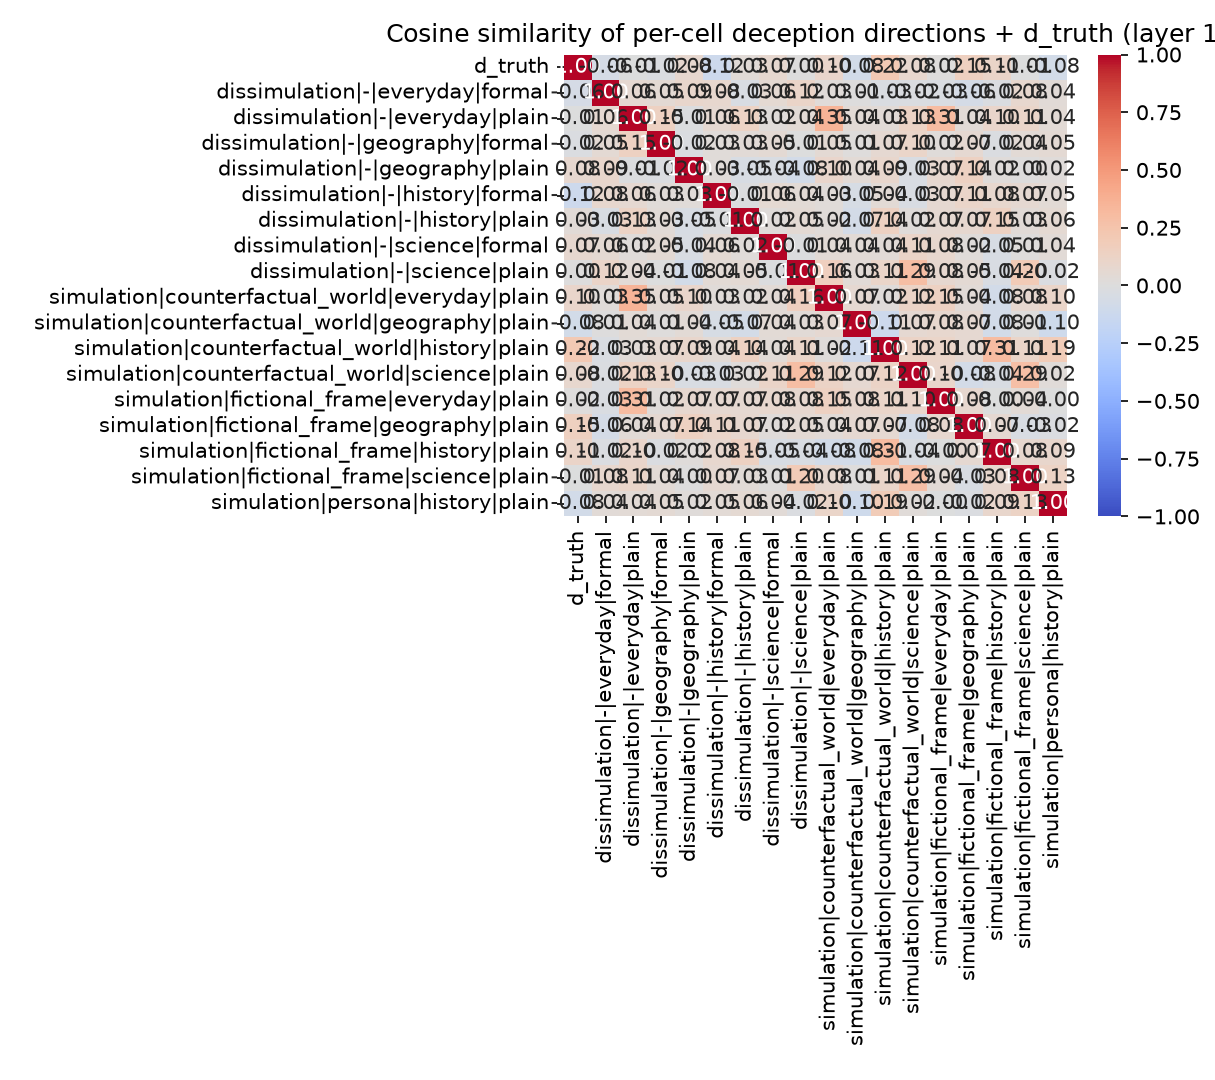

Source data for this figure (header and first rows):
, d_truth, dissimulation|-|everyday|formal, dissimulation|-|everyday|plain, dissimulation|-|geography|formal, dissimulation|-|geography|plain, dissimulation|-|history|formal, dissimulation|-|history|plain, dissimulation|-|science|formal, dissimulation|-|science|plain, simulation|counterfactual_world|everyday…, simulation|counterfactual_world|geograph…, simulation|counterfactual_world|history|…, simulation|counterfactual_world|science|…, simulation|fictional_frame|everyday|plai…, simulation|fictional_frame|geography|pla…, simulation|fictional_frame|history|plain, simulation|fictional_frame|science|plain, simulation|persona|history|plain
d_truth, 1, -0.06004, -0.00548, -0.01618, 0.07576, -0.1159, 0.03172, 0.07419, 0.004565, 0.09671, -0.08349, 0.2165, 0.08215, 0.01558, 0.1533, 0.1113, -0.006474, -0.08337
dissimulation|-|everyday|formal, -0.06004, 1, 0.06368, 0.05357, 0.09125, 0.08303, -0.03138, 0.0593, 0.1166, 0.02591, 0.006439, -0.02509, -0.01736, -0.02824, -0.06386, -0.02081, 0.08254, 0.03686
dissimulation|-|everyday|plain, -0.00548, 0.06368, 1, 0.1455, -0.01018, 0.06322, 0.126, 0.02252, 0.04277, 0.3533, 0.0412, 0.03309, 0.1256, 0.3102, 0.03868, 0.09787, 0.1051, 0.03971
dissimulation|-|geography|formal, -0.01618, 0.05357, 0.1455, 1, -0.02206, 0.02662, 0.0349, 0.05352, -0.00759, 0.05392, 0.008677, 0.06889, 0.1033, 0.016, 0.06886, -0.02098, 0.04039, 0.05388
dissimulation|-|geography|plain, 0.07576, 0.09125, -0.01018, -0.02206, 1, 0.02532, -0.04637, -0.03816, -0.08158, 0.09837, 0.04039, 0.08846, -0.03343, 0.07195, 0.1408, 0.01849, 0.004715, 0.01807
dissimulation|-|history|formal, -0.1159, 0.08303, 0.06322, 0.02662, 0.02532, 1, -0.01046, 0.06142, 0.0431, 0.02745, -0.04722, 0.03918, -0.03481, 0.06663, 0.1057, 0.07924, 0.06819, 0.04515
dissimulation|-|history|plain, 0.03172, -0.03138, 0.126, 0.0349, -0.04637, -0.01046, 1, 0.02306, 0.05238, 0.02488, -0.07181, 0.1407, 0.0223, 0.06965, 0.07491, 0.1473, 0.03377, 0.0569
dissimulation|-|science|formal, 0.07419, 0.0593, 0.02252, 0.05352, -0.03816, 0.06142, 0.02306, 1.0, -0.009714, 0.04202, 0.04303, 0.03576, 0.1143, 0.08375, 0.01641, -0.04592, 0.01193, 0.03586
dissimulation|-|science|plain, 0.004565, 0.1166, 0.04277, -0.00759, -0.08158, 0.0431, 0.05238, -0.009714, 1.0, 0.161, 0.03361, 0.1073, 0.2892, 0.07536, 0.05449, -0.03702, 0.1981, -0.02224
simulation|counterfactual_world|everyday…, 0.09671, 0.02591, 0.3533, 0.05392, 0.09837, 0.02745, 0.02488, 0.04202, 0.161, 1, 0.06906, 0.01917, 0.1179, 0.1481, 0.03887, -0.07973, 0.07713, 0.102
simulation|counterfactual_world|geograph…, -0.08349, 0.006439, 0.0412, 0.008677, 0.04039, -0.04722, -0.07181, 0.04303, 0.03361, 0.06906, 1, -0.1109, 0.06697, 0.0828, 0.06988, -0.08327, 0.01089, -0.1032
simulation|counterfactual_world|history|…, 0.2165, -0.02509, 0.03309, 0.06889, 0.08846, 0.03918, 0.1407, 0.03576, 0.1073, 0.01917, -0.1109, 1, 0.1181, 0.1091, 0.06813, 0.3076, 0.1072, 0.1898
simulation|counterfactual_world|science|…, 0.08215, -0.01736, 0.1256, 0.1033, -0.03343, -0.03481, 0.0223, 0.1143, 0.2892, 0.1179, 0.06697, 0.1181, 1, 0.09576, -0.07623, -0.03539, 0.2887, 0.02385
simulation|fictional_frame|everyday|plai…, 0.01558, -0.02824, 0.3102, 0.016, 0.07195, 0.06663, 0.06965, 0.08375, 0.07536, 0.1481, 0.0828, 0.1091, 0.09576, 1, 0.07779, -0.003473, 0.04201, -0.001436
simulation|fictional_frame|geography|pla…, 0.1533, -0.06386, 0.03868, 0.06886, 0.1408, 0.1057, 0.07491, 0.01641, 0.05449, 0.03887, 0.06988, 0.06813, -0.07623, 0.07779, 1, 0.06516, -0.03207, -0.01794
simulation|fictional_frame|history|plain, 0.1113, -0.02081, 0.09787, -0.02098, 0.01849, 0.07924, 0.1473, -0.04592, -0.03702, -0.07973, -0.08327, 0.3076, -0.03539, -0.003473, 0.06516, 1, 0.07954, 0.09306
simulation|fictional_frame|science|plain, -0.006474, 0.08254, 0.1051, 0.04039, 0.004715, 0.06819, 0.03377, 0.01193, 0.1981, 0.07713, 0.01089, 0.1072, 0.2887, 0.04201, -0.03207, 0.07954, 1, 0.1251
simulation|persona|history|plain, -0.08337, 0.03686, 0.03971, 0.05388, 0.01807, 0.04515, 0.0569, 0.03586, -0.02224, 0.102, -0.1032, 0.1898, 0.02385, -0.001436, -0.01794, 0.09306, 0.1251, 1
